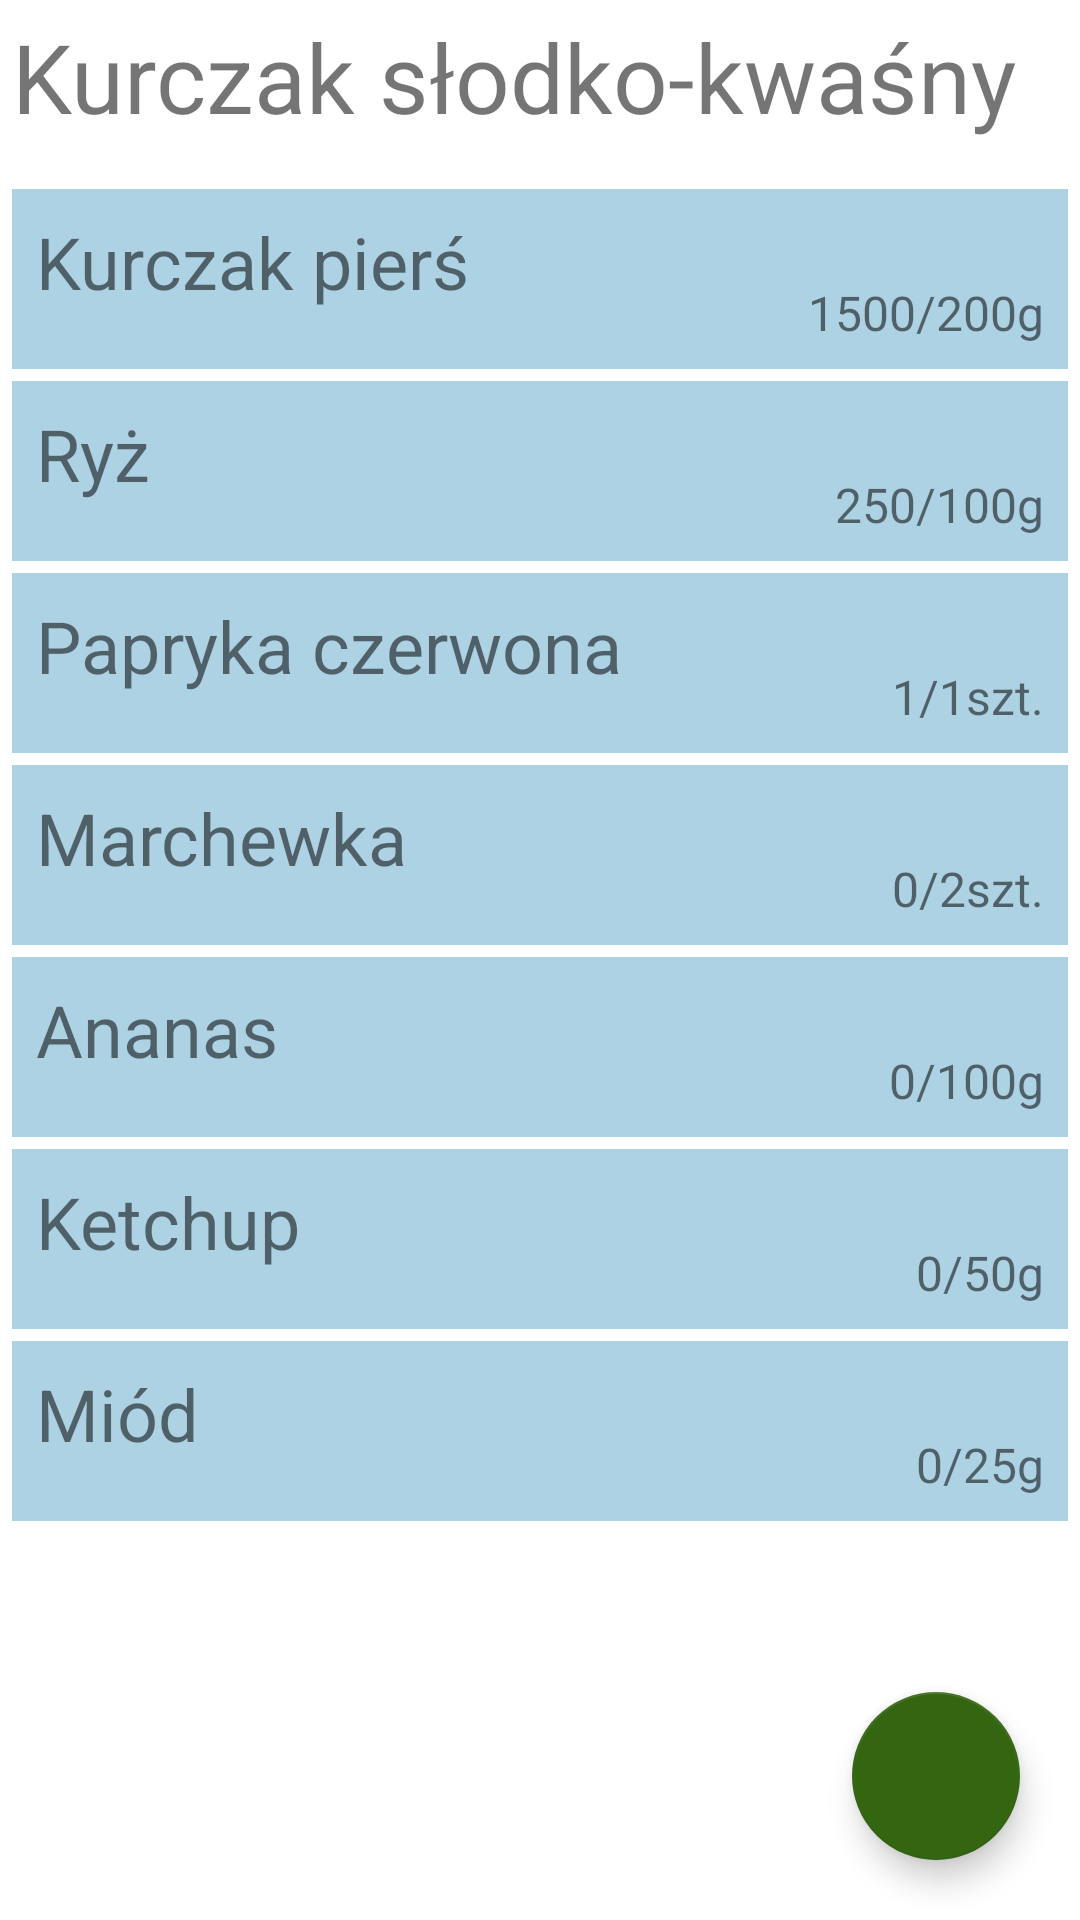

Write the Android layout XML for this screen, with the resource values it uses.
<!-- AndroidManifest.xml: application theme Theme.WhatsInFridge -->
<!-- res/layout/fragment_single_recipe.xml -->
<?xml version="1.0" encoding="utf-8"?>
<androidx.constraintlayout.widget.ConstraintLayout xmlns:android="http://schemas.android.com/apk/res/android"
    xmlns:app="http://schemas.android.com/apk/res-auto"
    android:id="@+id/fragmentRecipe1"
    android:layout_width="match_parent"
    android:layout_height="match_parent"
    android:padding="4dp">

    <TextView
        android:id="@+id/tvTitleRecipe1"
        android:layout_width="wrap_content"
        android:layout_height="wrap_content"
        android:text="Kurczak słodko-kwaśny"
        android:textSize="32sp"
        app:layout_constraintStart_toStartOf="parent"
        app:layout_constraintTop_toTopOf="parent" />

    <LinearLayout
        android:layout_width="match_parent"
        android:layout_height="0dp"
        android:orientation="vertical"
        app:layout_constraintBottom_toBottomOf="parent"
        app:layout_constraintEnd_toEndOf="parent"
        app:layout_constraintStart_toStartOf="parent"
        app:layout_constraintTop_toBottomOf="@id/tvTitleRecipe1">

        <androidx.constraintlayout.widget.ConstraintLayout
            android:layout_width="match_parent"
            android:layout_height="60dp"
            android:layout_marginTop="16dp"
            android:background="@color/primaryLightColor"
            android:padding="8dp">

            <TextView
                android:id="@+id/tvIngredient1"
                android:layout_width="wrap_content"
                android:layout_height="wrap_content"
                android:text="Kurczak pierś"
                android:textSize="24sp"
                app:layout_constraintStart_toStartOf="parent"
                app:layout_constraintTop_toTopOf="parent" />

            <TextView
                android:id="@+id/tvIngredient1Amount"
                android:layout_width="wrap_content"
                android:layout_height="wrap_content"
                android:text="1500/200g"
                android:textSize="16sp"
                app:layout_constraintBottom_toBottomOf="parent"
                app:layout_constraintEnd_toEndOf="parent" />

        </androidx.constraintlayout.widget.ConstraintLayout>

        <androidx.constraintlayout.widget.ConstraintLayout
            android:layout_width="match_parent"
            android:layout_height="60dp"
            android:layout_marginTop="4dp"
            android:background="@color/primaryLightColor"
            android:padding="8dp">

            <TextView
                android:id="@+id/tvIngredient2"
                android:layout_width="wrap_content"
                android:layout_height="wrap_content"
                android:text="Ryż"
                android:textSize="24sp"
                app:layout_constraintStart_toStartOf="parent"
                app:layout_constraintTop_toTopOf="parent" />

            <TextView
                android:id="@+id/tvIngredient2Amount"
                android:layout_width="wrap_content"
                android:layout_height="wrap_content"
                android:text="250/100g"
                android:textSize="16sp"
                app:layout_constraintBottom_toBottomOf="parent"
                app:layout_constraintEnd_toEndOf="parent" />

        </androidx.constraintlayout.widget.ConstraintLayout>

        <androidx.constraintlayout.widget.ConstraintLayout
            android:layout_width="match_parent"
            android:layout_height="60dp"
            android:layout_marginTop="4dp"
            android:background="@color/primaryLightColor"
            android:padding="8dp">

            <TextView
                android:id="@+id/tvIngredient3"
                android:layout_width="wrap_content"
                android:layout_height="wrap_content"
                android:text="Papryka czerwona"
                android:textSize="24sp"
                app:layout_constraintStart_toStartOf="parent"
                app:layout_constraintTop_toTopOf="parent" />

            <TextView
                android:id="@+id/tvIngredient3Amount"
                android:layout_width="wrap_content"
                android:layout_height="wrap_content"
                android:text="1/1szt."
                android:textSize="16sp"
                app:layout_constraintBottom_toBottomOf="parent"
                app:layout_constraintEnd_toEndOf="parent" />

        </androidx.constraintlayout.widget.ConstraintLayout>

        <androidx.constraintlayout.widget.ConstraintLayout
            android:layout_width="match_parent"
            android:layout_height="60dp"
            android:layout_marginTop="4dp"
            android:background="@color/primaryLightColor"
            android:padding="8dp">

            <TextView
                android:id="@+id/tvIngredient4"
                android:layout_width="wrap_content"
                android:layout_height="wrap_content"
                android:text="Marchewka"
                android:textSize="24sp"
                app:layout_constraintStart_toStartOf="parent"
                app:layout_constraintTop_toTopOf="parent" />

            <TextView
                android:id="@+id/tvIngredient4Amount"
                android:layout_width="wrap_content"
                android:layout_height="wrap_content"
                android:text="0/2szt."
                android:textSize="16sp"
                app:layout_constraintBottom_toBottomOf="parent"
                app:layout_constraintEnd_toEndOf="parent" />

        </androidx.constraintlayout.widget.ConstraintLayout>

        <androidx.constraintlayout.widget.ConstraintLayout
            android:layout_width="match_parent"
            android:layout_height="60dp"
            android:layout_marginTop="4dp"
            android:background="@color/primaryLightColor"
            android:padding="8dp">

            <TextView
                android:id="@+id/tvIngredient5"
                android:layout_width="wrap_content"
                android:layout_height="wrap_content"
                android:text="Ananas"
                android:textSize="24sp"
                app:layout_constraintStart_toStartOf="parent"
                app:layout_constraintTop_toTopOf="parent" />

            <TextView
                android:id="@+id/tvIngredient5Amount"
                android:layout_width="wrap_content"
                android:layout_height="wrap_content"
                android:text="0/100g"
                android:textSize="16sp"
                app:layout_constraintBottom_toBottomOf="parent"
                app:layout_constraintEnd_toEndOf="parent" />

        </androidx.constraintlayout.widget.ConstraintLayout>

        <androidx.constraintlayout.widget.ConstraintLayout
            android:layout_width="match_parent"
            android:layout_height="60dp"
            android:layout_marginTop="4dp"
            android:background="@color/primaryLightColor"
            android:padding="8dp">

            <TextView
                android:id="@+id/tvIngredient6"
                android:layout_width="wrap_content"
                android:layout_height="wrap_content"
                android:text="Ketchup"
                android:textSize="24sp"
                app:layout_constraintStart_toStartOf="parent"
                app:layout_constraintTop_toTopOf="parent" />

            <TextView
                android:id="@+id/tvIngredient6Amount"
                android:layout_width="wrap_content"
                android:layout_height="wrap_content"
                android:text="0/50g"
                android:textSize="16sp"
                app:layout_constraintBottom_toBottomOf="parent"
                app:layout_constraintEnd_toEndOf="parent" />

        </androidx.constraintlayout.widget.ConstraintLayout>

        <androidx.constraintlayout.widget.ConstraintLayout
            android:layout_width="match_parent"
            android:layout_height="60dp"
            android:layout_marginTop="4dp"
            android:background="@color/primaryLightColor"
            android:padding="8dp">

            <TextView
                android:id="@+id/tvIngredient7"
                android:layout_width="wrap_content"
                android:layout_height="wrap_content"
                android:text="Miód"
                android:textSize="24sp"
                app:layout_constraintStart_toStartOf="parent"
                app:layout_constraintTop_toTopOf="parent" />

            <TextView
                android:id="@+id/tvIngredient7Amount"
                android:layout_width="wrap_content"
                android:layout_height="wrap_content"
                android:text="0/25g"
                android:textSize="16sp"
                app:layout_constraintBottom_toBottomOf="parent"
                app:layout_constraintEnd_toEndOf="parent" />

        </androidx.constraintlayout.widget.ConstraintLayout>
    </LinearLayout>

    <com.google.android.material.floatingactionbutton.FloatingActionButton
        android:id="@+id/fabAddRecipe1"
        android:layout_width="wrap_content"
        android:layout_height="wrap_content"
        android:layout_marginEnd="16dp"
        android:layout_marginBottom="16dp"
        android:clickable="true"
        android:focusable="true"
        android:src="@drawable/ic_add_shopping_cart"
        android:tint="@color/white"
        app:layout_constraintBottom_toBottomOf="parent"
        app:layout_constraintEnd_toEndOf="parent" />

</androidx.constraintlayout.widget.ConstraintLayout>
<!-- resources referenced by this layout -->
<resources>
  <color name="primaryLightColor">#add2e4</color>
  <color name="white">#FFFFFFFF</color>
  <style name="Theme.WhatsInFridge" parent="Theme.MaterialComponents.DayNight.DarkActionBar">
          
          <item name="colorPrimary">@color/primaryColor</item>
          <item name="colorPrimaryVariant">@color/primaryDarkColor</item>
          <item name="colorOnPrimary">@color/primaryTextColor</item>
          
          <item name="colorSecondary">@color/secondaryColor</item>
          <item name="colorSecondaryVariant">@color/secondaryDarkColor</item>
          <item name="colorOnSecondary">@color/secondaryTextColor</item>
          
          <item name="android:statusBarColor" tools:targetApi="l">?attr/colorPrimaryVariant</item>
          
      </style>
  <color name="primaryColor">#7da1b2</color>
  <color name="primaryDarkColor">#4f7282</color>
  <color name="primaryTextColor">#000000</color>
  <color name="secondaryColor">#346612</color>
  <color name="secondaryDarkColor">#063b00</color>
  <color name="secondaryTextColor">#ffffff</color>
</resources>
